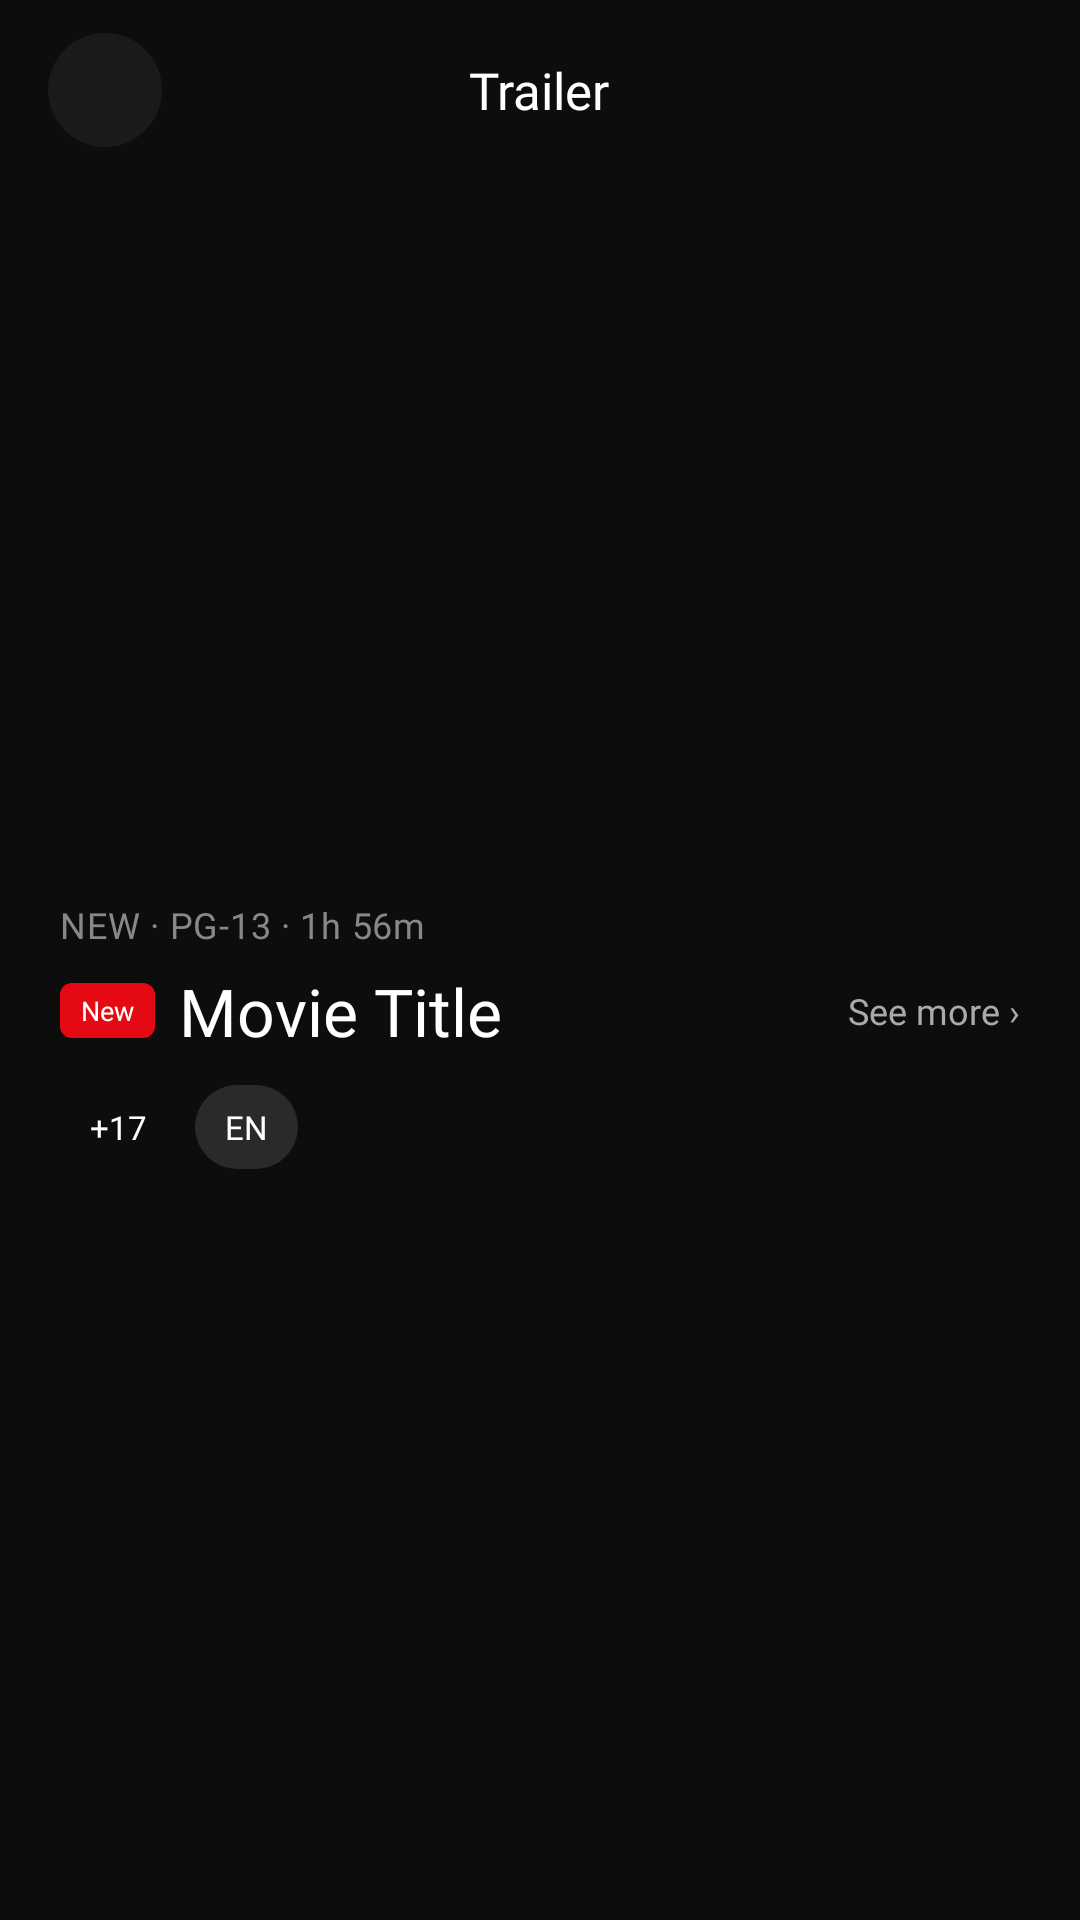

Produce the Android XML layout that renders to this screen, including the resource entries it uses.
<!-- AndroidManifest.xml: application theme Theme.Skynie -->
<!-- res/layout/activity_trailer.xml -->
<?xml version="1.0" encoding="utf-8"?>
<androidx.coordinatorlayout.widget.CoordinatorLayout
    xmlns:android="http://schemas.android.com/apk/res/android"
    xmlns:app="http://schemas.android.com/apk/res-auto"
    android:id="@+id/main"
    android:layout_width="match_parent"
    android:layout_height="match_parent"
    android:background="#0D0D0D">

    
    <RelativeLayout
        android:id="@+id/topBar"
        android:layout_width="match_parent"
        android:layout_height="60dp"
        android:paddingStart="16dp"
        android:paddingEnd="16dp"
        android:background="#0D0D0D">

        <ImageButton
            android:id="@+id/btnBack"
            android:layout_width="38dp"
            android:layout_height="38dp"
            android:layout_centerVertical="true"
            android:layout_alignParentStart="true"
            android:src="@drawable/ic_back"
            android:background="@drawable/circle_button_dark_bg"
            android:padding="9dp"
            android:tint="#FFFFFF"
            android:contentDescription="Back" />

        <TextView
            android:layout_width="wrap_content"
            android:layout_height="wrap_content"
            android:layout_centerInParent="true"
            android:text="Trailer"
            android:textColor="#FFFFFF"
            android:textSize="17sp"
            android:fontFamily="@font/poppins_semibold" />

    </RelativeLayout>

    
    <ScrollView
        android:layout_width="match_parent"
        android:layout_height="match_parent"
        android:layout_marginTop="60dp"
        android:fillViewport="true">

        <LinearLayout
            android:layout_width="match_parent"
            android:layout_height="wrap_content"
            android:orientation="vertical">

            
            <FrameLayout
                android:id="@+id/videoContainer"
                android:layout_width="match_parent"
                android:layout_height="220dp"
                android:visibility="gone"
                android:background="@android:color/black" />

            
            <FrameLayout
                android:id="@+id/thumbnailContainer"
                android:layout_width="match_parent"
                android:layout_height="220dp">

                <ImageView
                    android:id="@+id/ivThumbnail"
                    android:layout_width="match_parent"
                    android:layout_height="match_parent"
                    android:scaleType="centerCrop"
                    android:alpha="0.5"
                    android:contentDescription="Trailer thumbnail" />

                
                <ProgressBar
                    android:id="@+id/progressBar"
                    android:layout_width="50dp"
                    android:layout_height="50dp"
                    android:layout_gravity="center"
                    android:indeterminateTint="#E53935"
                    android:visibility="gone" />

                
                <LinearLayout
                    android:id="@+id/btnPlayYouTube"
                    android:layout_width="wrap_content"
                    android:layout_height="wrap_content"
                    android:layout_gravity="center"
                    android:orientation="vertical"
                    android:gravity="center"
                    android:padding="16dp"
                    android:clickable="true"
                    android:focusable="true">

                    
























                </LinearLayout>

            </FrameLayout>

            
            <LinearLayout
                android:id="@+id/bottomPanel"
                android:layout_width="match_parent"
                android:layout_height="wrap_content"
                android:orientation="vertical"
                android:background="#0D0D0D"
                android:paddingStart="20dp"
                android:paddingEnd="20dp"
                android:paddingTop="20dp"
                android:paddingBottom="24dp">

                <TextView
                    android:id="@+id/tvMeta"
                    android:layout_width="wrap_content"
                    android:layout_height="wrap_content"
                    android:text="NEW · PG-13 · 1h 56m"
                    android:textColor="#888888"
                    android:textSize="12sp"
                    android:fontFamily="@font/poppins_regular"
                    android:letterSpacing="0.02" />

                <RelativeLayout
                    android:layout_width="match_parent"
                    android:layout_height="wrap_content"
                    android:layout_marginTop="6dp">

                    <TextView
                        android:id="@+id/badgeNew"
                        android:layout_width="wrap_content"
                        android:layout_height="wrap_content"
                        android:layout_alignParentStart="true"
                        android:layout_centerVertical="true"
                        android:text="New"
                        android:textColor="#FFFFFF"
                        android:textSize="9sp"
                        android:fontFamily="@font/poppins_bold"
                        android:background="@drawable/badge_red_bg"
                        android:paddingStart="7dp"
                        android:paddingEnd="7dp"
                        android:paddingTop="3dp"
                        android:paddingBottom="3dp" />

                    <TextView
                        android:id="@+id/tvSeeMore"
                        android:layout_width="wrap_content"
                        android:layout_height="wrap_content"
                        android:layout_alignParentEnd="true"
                        android:layout_centerVertical="true"
                        android:text="See more ›"
                        android:textColor="#AAAAAA"
                        android:textSize="12sp"
                        android:fontFamily="@font/poppins_regular" />

                    <TextView
                        android:id="@+id/tvMovieTitle"
                        android:layout_width="0dp"
                        android:layout_height="wrap_content"
                        android:layout_toEndOf="@id/badgeNew"
                        android:layout_toStartOf="@id/tvSeeMore"
                        android:layout_centerVertical="true"
                        android:layout_marginStart="8dp"
                        android:text="Movie Title"
                        android:textColor="#FFFFFF"
                        android:textSize="22sp"
                        android:fontFamily="@font/poppins_bold"
                        android:maxLines="1"
                        android:ellipsize="end" />

                </RelativeLayout>

                <LinearLayout
                    android:layout_width="wrap_content"
                    android:layout_height="wrap_content"
                    android:orientation="horizontal"
                    android:layout_marginTop="10dp">

                    <TextView
                        android:id="@+id/badgeAge"
                        android:layout_width="wrap_content"
                        android:layout_height="28dp"
                        android:gravity="center"
                        android:text="+17"
                        android:textColor="#FFFFFF"
                        android:textSize="11sp"
                        android:fontFamily="@font/poppins_semibold"
                        android:background="@drawable/badge_green_bg"
                        android:paddingStart="10dp"
                        android:paddingEnd="10dp" />

                    <TextView
                        android:id="@+id/badgeLang"
                        android:layout_width="wrap_content"
                        android:layout_height="28dp"
                        android:gravity="center"
                        android:layout_marginStart="6dp"
                        android:text="EN"
                        android:textColor="#FFFFFF"
                        android:textSize="11sp"
                        android:fontFamily="@font/poppins_semibold"
                        android:background="@drawable/chip_inactive_bg"
                        android:paddingStart="10dp"
                        android:paddingEnd="10dp" />

                </LinearLayout>

            </LinearLayout>

        </LinearLayout>

    </ScrollView>

</androidx.coordinatorlayout.widget.CoordinatorLayout>
<!-- resources referenced by this layout -->
<resources>
  <!-- drawable badge_red_bg (drawable) -->
  <?xml version="1.0" encoding="utf-8"?>
  <shape xmlns:android="http://schemas.android.com/apk/res/android"
      android:shape="rectangle">
      <solid android:color="#E50914" />
      <corners android:radius="4dp" />
  </shape>
  <!-- drawable chip_inactive_bg (drawable) -->
  <?xml version="1.0" encoding="utf-8"?>
  <shape xmlns:android="http://schemas.android.com/apk/res/android"
      android:shape="rectangle">
      <solid android:color="#2A2A2A" />
      <corners android:radius="20dp" />
  </shape>
  <!-- drawable circle_button_dark_bg (drawable) -->
  <?xml version="1.0" encoding="utf-8"?>
  <shape xmlns:android="http://schemas.android.com/apk/res/android"
      android:shape="oval">
      <solid android:color="#AA222222" />
  </shape>
  <!-- drawable circle_red_bg (drawable) -->
  <?xml version="1.0" encoding="utf-8"?>
  <shape xmlns:android="http://schemas.android.com/apk/res/android"
      android:shape="oval">
      <solid android:color="@color/skynie_red"/>
      <corners android:radius="25dp"/>
  
  </shape>
  <style name="Theme.Skynie" parent="Theme.MaterialComponents.DayNight.NoActionBar">
          
          <item name="android:statusBarColor">@color/dark_bg</item>
          
          <item name="android:navigationBarColor">@color/dark_bg</item>
      </style>
  <color name="skynie_red">#E50914</color>
  <color name="dark_bg">#1a1a1a</color>
</resources>
